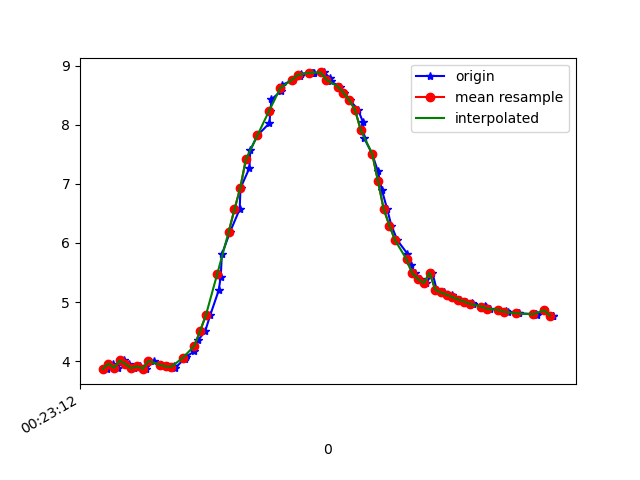

Values plotted in this chart, from the file beside it:
1617668592436, 364229077949972, 3.8643627, -1.514392, 8.877688
1617668592458, 364229097180742, 3.959, -1.561, 8.828
1617668592473, 364229116411512, 3.888, -1.565, 8.859
1617668592495, 364229135642282, 4.013, -1.699, 8.778
1617668592511, 364229154873052, 3.951, -1.677, 8.81
1617668592530, 364229174103822, 3.879, -1.755, 8.827
1617668592550, 364229193334592, 3.915, -1.725, 8.817
1617668592573, 364229212565362, 3.873, -1.742, 8.832
1617668592599, 364229231796132, 4.003, -1.783, 8.766
1617668592623, 364229251026902, 3.938, -1.79, 8.793
1617668592643, 364229270257672, 3.911, -1.951, 8.772
1617668592670, 364229289488442, 3.922, -1.938, 8.769
1617668592674, 364229308719212, 3.888, -1.978, 8.776
1617668592706, 364229327949982, 4.042, -2.039, 8.692
1617668592710, 364229347180752, 4.072, -1.96, 8.696
1617668592740, 364229366411522, 4.165, -1.884, 8.669
1617668592753, 364229385642292, 4.352, -1.784, 8.598
1617668592778, 364229404873062, 4.508, -1.677, 8.538
1617668592795, 364229424103832, 4.772, -1.529, 8.422
1617668592825, 364229443334602, 5.198, -1.046, 8.242
1617668592832, 364229462565372, 5.427, -1.137, 8.081
1617668592836, 364229481796142, 5.807, -0.9021, 7.842
1617668592865, 364229501026912, 6.192, -0.6224, 7.571
1617668592898, 364229520257682, 6.569, -0.3442, 7.265
1617668592901, 364229539488452, 6.928, -0.1069, 6.93
1617668592932, 364229558719222, 7.266, 0.1113, 6.575
1617668592935, 364229577949992, 7.568, 0.368, 6.215
1617668592960, 364229597180762, 7.82, 0.6547, 5.871
1617668593002, 364229616411532, 8.025, 0.9606, 5.542
1617668593005, 364229635642302, 8.229, 1.284, 5.165
1617668593009, 364229654873072, 8.428, 1.576, 4.747
1617668593043, 364229674103842, 8.572, 1.85, 4.376
1617668593047, 364229693334612, 8.673, 2.118, 4.04
1617668593084, 364229712565382, 8.758, 2.342, 3.722
1617668593108, 364229731796152, 8.82, 2.508, 3.459
1617668593112, 364229751026922, 8.861, 2.619, 3.265
1617668593151, 364229770257692, 8.881, 2.705, 3.14
1617668593154, 364229789488462, 8.882, 2.77, 3.078
1617668593158, 364229808719232, 8.869, 2.805, 3.083
1617668593192, 364229827950002, 8.884, 2.325, 3.423
1617668593212, 364229847180772, 8.796, 2.766, 3.32
1617668593216, 364229866411542, 8.73, 2.701, 3.539
1617668593248, 364229885642312, 8.644, 2.608, 3.81
1617668593262, 364229904873082, 8.539, 2.471, 4.125
1617668593282, 364229924103852, 8.416, 2.268, 4.48
1617668593311, 364229943334622, 8.252, 2.025, 4.882
1617668593328, 364229962565392, 8.043, 1.775, 5.311
1617668593331, 364229981796162, 7.782, 1.528, 5.757
1617668593360, 364230001026932, 7.506, 1.298, 6.165
1617668593380, 364230020257702, 7.211, 1.068, 6.55
1617668593394, 364230039488472, 6.893, 0.8419, 6.915
1617668593412, 364230058719242, 6.576, 0.625, 7.239
1617668593427, 364230077950012, 6.294, 0.4055, 7.501
1617668593448, 364230097180782, 6.043, 0.1844, 7.713
1617668593483, 364230116411552, 5.816, -0.01662, 7.888
1617668593494, 364230135642322, 5.627, -0.1821, 8.022
1617668593510, 364230154873092, 5.486, -0.3437, 8.114
1617668593526, 364230174103862, 5.389, -0.5275, 8.168
1617668593549, 364230193334632, 5.318, -0.7185, 8.2
1617668593570, 364230212565402, 5.495, -0.8815, 8.066
1617668593585, 364230231796172, 5.207, -0.9974, 8.242
... 21 more rows
